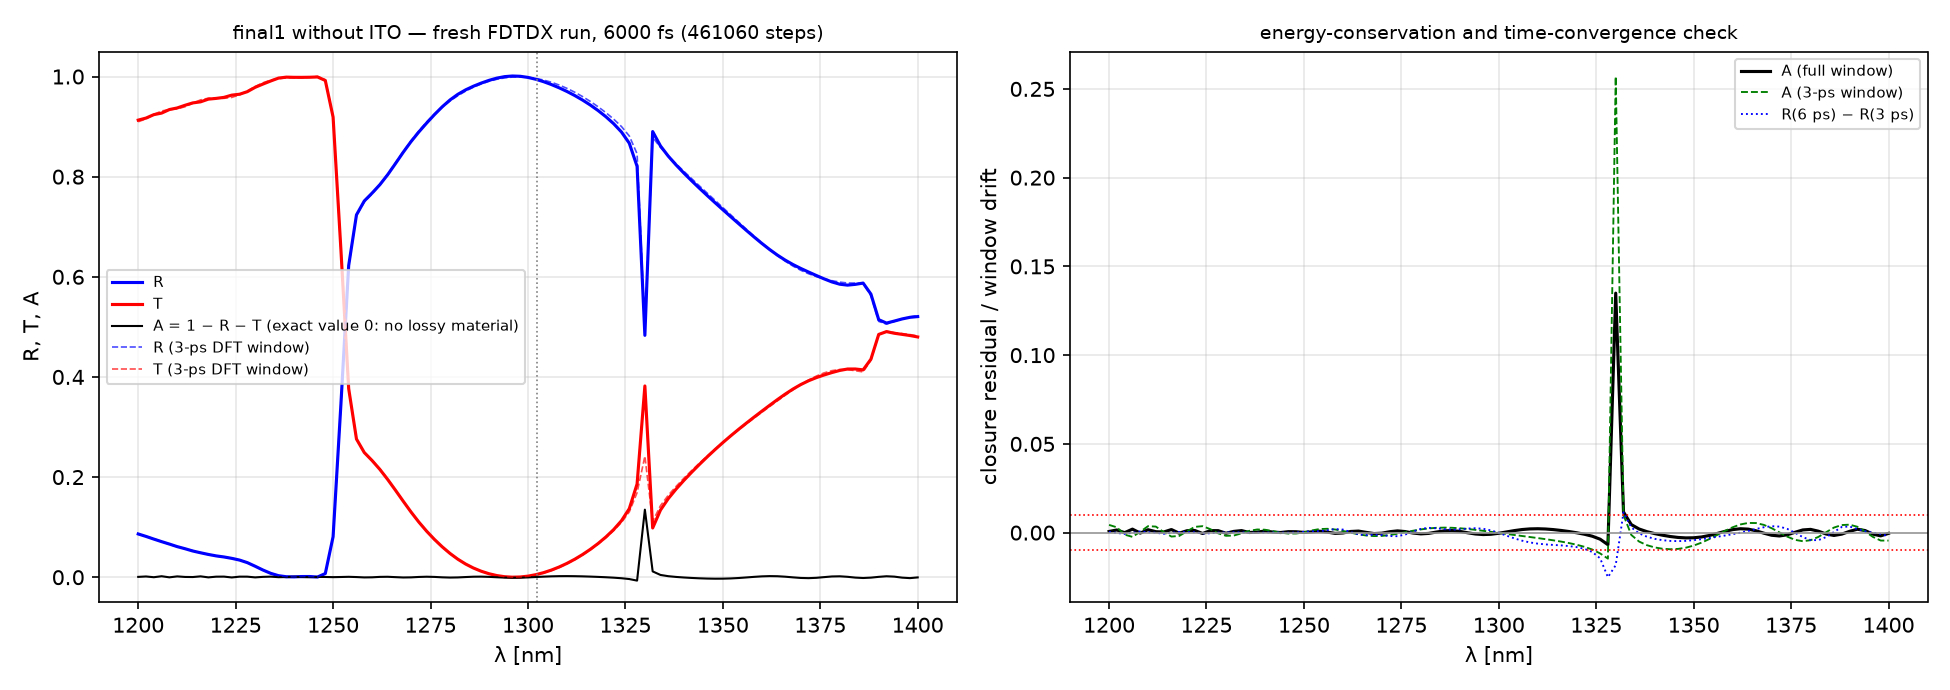

The data file committed next to this chart (first rows):
lambda_nm, R, T, A_closure_residual, R_3000fs_window, T_3000fs_window
1200, 0.0864, 0.9129, 0.000653, 0.08596, 0.9097
1202, 0.08148, 0.917, 0.001488, 0.08165, 0.9154
1204, 0.07614, 0.9239, -0.000019, 0.07687, 0.9243
1206, 0.07104, 0.927, 0.001964, 0.07117, 0.9312
1208, 0.06621, 0.9341, -0.000259, 0.06554, 0.934
1210, 0.06111, 0.9372, 0.001644, 0.06089, 0.9355
1212, 0.05691, 0.9426, 0.000528, 0.05697, 0.9396
1214, 0.05234, 0.9473, 0.000333, 0.05301, 0.9467
1216, 0.0488, 0.9495, 0.001729, 0.04886, 0.9534
1218, 0.04547, 0.9549, -0.000333, 0.0451, 0.9568
1220, 0.04258, 0.9563, 0.001083, 0.0423, 0.9569
1222, 0.04045, 0.9584, 0.001200, 0.04027, 0.9565
1224, 0.03766, 0.9628, -0.000498, 0.03809, 0.9583
1226, 0.03422, 0.9647, 0.001126, 0.0346, 0.9635
1228, 0.0291, 0.9698, 0.001108, 0.02907, 0.9713
1230, 0.02191, 0.9785, -0.000357, 0.0218, 0.98
1232, 0.01434, 0.985, 0.000693, 0.01412, 0.9875
1234, 0.007722, 0.9911, 0.001139, 0.007565, 0.9928
1236, 0.003051, 0.9969, 0.000063, 0.003119, 0.9959
1238, 0.000916, 0.9988, 0.000302, 0.000971, 0.9973
1240, 0.000703, 0.9984, 0.000904, 0.000689, 0.9977
1242, 0.001332, 0.9983, 0.000331, 0.001281, 0.9979
1244, 0.001379, 0.9986, 0.000058, 0.001319, 0.9987
1246, 0.000322, 0.9991, 0.000545, 0.000356, 1
1248, 0.007324, 0.9922, 0.000500, 0.007254, 0.9932
1250, 0.08087, 0.919, 0.000117, 0.08037, 0.9195
1252, 0.3445, 0.6551, 0.000419, 0.3437, 0.655
1254, 0.6225, 0.3767, 0.000807, 0.6217, 0.3763
1256, 0.7237, 0.276, 0.000307, 0.7224, 0.2755
1258, 0.7514, 0.249, -0.000422, 0.7494, 0.2489
1260, 0.7671, 0.2331, -0.000204, 0.7654, 0.2336
1262, 0.784, 0.2153, 0.000652, 0.7837, 0.2163
1264, 0.8039, 0.1953, 0.000870, 0.8049, 0.1961
1266, 0.8261, 0.1738, 0.000140, 0.8275, 0.1742
1268, 0.8488, 0.1517, -0.000539, 0.85, 0.1519
1270, 0.8701, 0.1302, -0.000311, 0.8715, 0.1304
1272, 0.8893, 0.1102, 0.000519, 0.8913, 0.1101
1274, 0.9071, 0.09195, 0.000980, 0.9091, 0.09154
1276, 0.9239, 0.07552, 0.000591, 0.925, 0.07482
1278, 0.9395, 0.0607, -0.000231, 0.9389, 0.06001
1280, 0.9532, 0.04749, -0.000705, 0.9511, 0.04707
1282, 0.9644, 0.03601, -0.000438, 0.9617, 0.0359
1284, 0.9733, 0.02633, 0.000327, 0.9709, 0.02641
1286, 0.9806, 0.01837, 0.001007, 0.9787, 0.01849
1288, 0.9869, 0.01196, 0.001154, 0.9852, 0.01207
1290, 0.9923, 0.006957, 0.000697, 0.9905, 0.007072
1292, 0.9968, 0.003300, -0.000076, 0.9945, 0.003437
1294, 0.9998, 0.000989, -0.000772, 0.9973, 0.001122
1296, 1.001, 0.000039, -0.001087, 0.9989, 0.000094
1298, 1, 0.000435, -0.000924, 0.9992, 0.000323
1300, 0.9982, 0.002126, -0.000368, 0.9984, 0.001784
1302, 0.9946, 0.005033, 0.000389, 0.9963, 0.004453
1304, 0.9898, 0.009081, 0.001146, 0.993, 0.008302
1306, 0.984, 0.01421, 0.001742, 0.9886, 0.01331
1308, 0.9775, 0.02039, 0.002098, 0.983, 0.01944
1310, 0.9702, 0.02761, 0.002190, 0.9764, 0.02667
1312, 0.9621, 0.03588, 0.002043, 0.9687, 0.03497
1314, 0.9531, 0.04522, 0.001706, 0.96, 0.04433
1316, 0.9431, 0.05568, 0.001221, 0.9503, 0.05476
1318, 0.932, 0.06734, 0.000624, 0.9396, 0.06627
... 41 more rows
